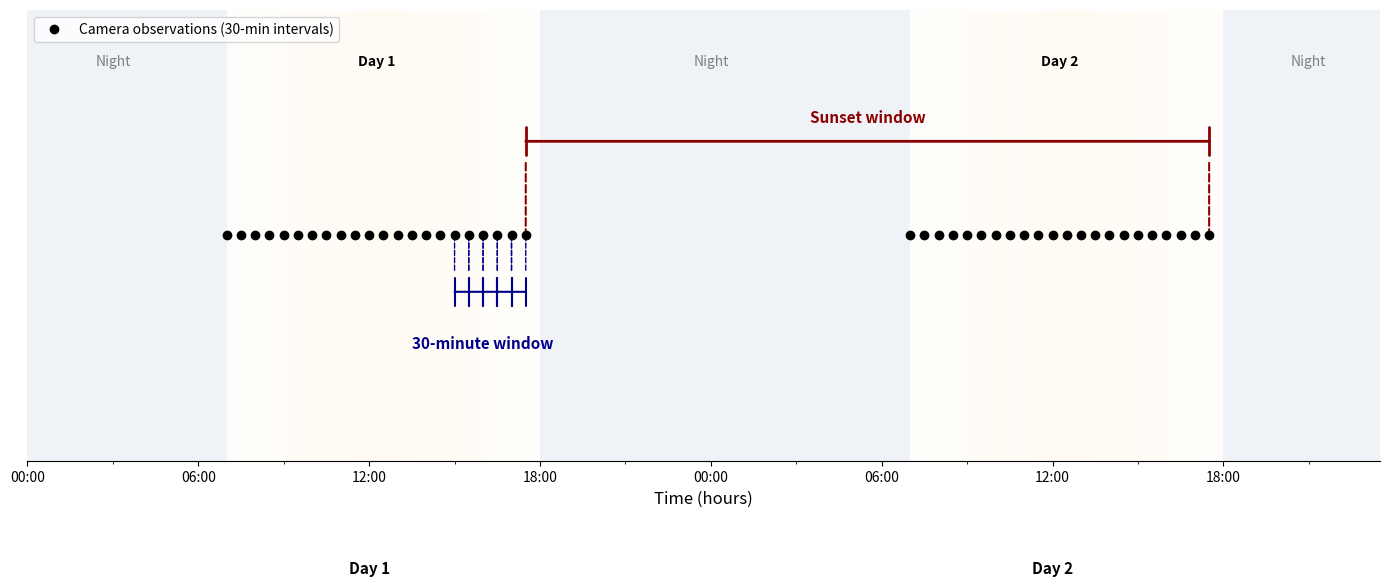

Generate this figure with matplotlib:
#!/usr/bin/env python3
"""
Generate a figure illustrating the temporal windows used in the monarch butterfly analysis.
Shows both 30-minute lag windows and the sunset window analysis approach.
"""

import matplotlib.pyplot as plt
import matplotlib.patches as patches
from matplotlib.patches import FancyBboxPatch, FancyArrowPatch
import numpy as np
from datetime import datetime, timedelta
import matplotlib.dates as mdates

# Set up the figure
fig, ax = plt.subplots(figsize=(14, 6))

# Define time range (2 days)
start_time = datetime(2024, 1, 1, 0, 0)  # Arbitrary date
hours = np.arange(0, 48, 0.5)  # Every 30 minutes for 2 days
times = [start_time + timedelta(hours=h) for h in hours]

# Define sunrise/sunset times (approximate for California winter)
day1_sunrise = 7.0  # 7:00 AM
day1_sunset = 17.5  # 5:30 PM
day2_sunrise = 31.0  # 7:00 AM next day (24 + 7)
day2_sunset = 41.5  # 5:30 PM next day (24 + 17.5)

# Create gradient background for day/night
for i in range(len(hours) - 1):
    hour = hours[i]

    # Determine color based on time of day
    if (day1_sunrise <= hour <= day1_sunset) or (day2_sunrise <= hour <= day2_sunset):
        # Daytime - calculate gradient based on position in day
        if hour < 24:  # Day 1
            day_progress = (hour - day1_sunrise) / (day1_sunset - day1_sunrise)
        else:  # Day 2
            day_progress = (hour - day2_sunrise) / (day2_sunset - day2_sunrise)

        # Peak brightness at midday
        if day_progress < 0.5:
            brightness = 0.3 + 0.7 * (day_progress * 2)
        else:
            brightness = 0.3 + 0.7 * (2 - day_progress * 2)

        # Light yellow at peak, transitioning to light blue at edges
        r = 1.0
        g = 0.95 + 0.05 * (1 - brightness)
        b = 0.85 + 0.15 * (1 - brightness)
        color = (r, g, b, 0.3)  # Semi-transparent
    else:
        # Nighttime - darker blue/gray
        color = (0.7, 0.75, 0.85, 0.2)

    # Draw background rectangle
    rect = patches.Rectangle((times[i], -0.1),
                            timedelta(hours=0.5), 1.2,
                            facecolor=color, edgecolor='none')
    ax.add_patch(rect)

# Add observation points (only during daytime)
observation_y = 0.5
observation_times = []
for i, hour in enumerate(hours):
    if (day1_sunrise <= hour <= day1_sunset) or (day2_sunrise <= hour <= day2_sunset):
        ax.plot(times[i], observation_y, 'ko', markersize=6, zorder=5)
        observation_times.append((times[i], hour))

# Add 30-minute lag windows (show 5 examples from midday of day 1)
lag_y = 0.35
example_start_idx = 16  # Start around noon of day 1
for i in range(5):
    if example_start_idx + i + 1 < len(observation_times):
        t1 = observation_times[example_start_idx + i][0]
        t2 = observation_times[example_start_idx + i + 1][0]

        # Draw bracket using matplotlib's native bracket annotation
        ax.annotate('', xy=(mdates.date2num(t1), lag_y),
                   xytext=(mdates.date2num(t2), lag_y),
                   arrowprops=dict(arrowstyle='|-|', color='darkblue',
                                 linewidth=1.5, shrinkA=0, shrinkB=0))

        # Add small arrows
        ax.annotate('', xy=(t1, observation_y), xytext=(t1, lag_y + 0.05),
                   arrowprops=dict(arrowstyle='-', color='darkblue',
                                 linewidth=1, linestyle='dashed'))
        ax.annotate('', xy=(t2, observation_y), xytext=(t2, lag_y + 0.05),
                   arrowprops=dict(arrowstyle='-', color='darkblue',
                                 linewidth=1, linestyle='dashed'))

# Add sunset window
# End of day 1 (last observation of day 1)
day1_end_hour = day1_sunset  # End of day 1
day1_end_time = start_time + timedelta(hours=day1_end_hour)

# Last observation of day 2
day2_last_hour = day2_sunset
day2_last_time = start_time + timedelta(hours=day2_last_hour)

# Draw sunset window bracket
sunset_y = 0.75
ax.annotate('', xy=(mdates.date2num(day1_end_time), sunset_y),
           xytext=(mdates.date2num(day2_last_time), sunset_y),
           arrowprops=dict(arrowstyle='|-|', color='darkred',
                         linewidth=2, shrinkA=0, shrinkB=0))

# Add arrows for sunset window
ax.annotate('', xy=(day1_end_time, observation_y), xytext=(day1_end_time, sunset_y - 0.05),
           arrowprops=dict(arrowstyle='-', color='darkred',
                         linewidth=1.5, linestyle='dashed'))
ax.annotate('', xy=(day2_last_time, observation_y), xytext=(day2_last_time, sunset_y - 0.05),
           arrowprops=dict(arrowstyle='-', color='darkred',
                         linewidth=1.5, linestyle='dashed'))

# Add labels
ax.text(observation_times[example_start_idx + 2][0], lag_y - 0.15,
        '30-minute window',
        fontsize=11, ha='center', color='darkblue', weight='bold')

# Calculate midpoint of sunset window for label
sunset_midpoint = day1_end_time + (day2_last_time - day1_end_time) / 2
ax.text(sunset_midpoint, sunset_y + 0.05,
        'Sunset window',
        fontsize=11, ha='center', color='darkred', weight='bold')

# Add day/night labels
ax.text(start_time + timedelta(hours=3), 0.95, 'Night',
        fontsize=10, ha='center', style='italic', color='gray')
ax.text(start_time + timedelta(hours=(day1_sunrise + day1_sunset)/2), 0.95, 'Day 1',
        fontsize=10, ha='center', weight='bold')
ax.text(start_time + timedelta(hours=24), 0.95, 'Night',
        fontsize=10, ha='center', style='italic', color='gray')
ax.text(start_time + timedelta(hours=(day2_sunrise + day2_sunset)/2), 0.95, 'Day 2',
        fontsize=10, ha='center', weight='bold')
ax.text(start_time + timedelta(hours=45), 0.95, 'Night',
        fontsize=10, ha='center', style='italic', color='gray')

# Sunrise/sunset indicators removed for cleaner appearance

# Add legend for observation points
ax.plot([], [], 'ko', markersize=6, label='Camera observations (30-min intervals)')
ax.legend(loc='upper left', fontsize=10)

# Format the plot
ax.set_xlim(times[0], times[-1])
ax.set_ylim(-0.1, 1.1)

# Format x-axis
ax.xaxis.set_major_locator(mdates.HourLocator(interval=6))
ax.xaxis.set_major_formatter(mdates.DateFormatter('%H:00'))
ax.xaxis.set_minor_locator(mdates.HourLocator(interval=3))

# Labels
ax.set_xlabel('Time (hours)', fontsize=12)

# Remove y-axis
ax.set_yticks([])
ax.spines['left'].set_visible(False)
ax.spines['right'].set_visible(False)
ax.spines['top'].set_visible(False)

# Add day labels below x-axis
ax.text(start_time + timedelta(hours=12), -0.25, 'Day 1',
        fontsize=11, ha='center', weight='bold', transform=ax.get_xaxis_transform())
ax.text(start_time + timedelta(hours=36), -0.25, 'Day 2',
        fontsize=11, ha='center', weight='bold', transform=ax.get_xaxis_transform())

# Adjust layout
plt.tight_layout()

# Save the figure
plt.savefig('temporal_windows.pdf', dpi=300, bbox_inches='tight')
plt.savefig('temporal_windows.png', dpi=300, bbox_inches='tight')

print("Figure saved as temporal_windows.pdf and temporal_windows.png")
plt.show()